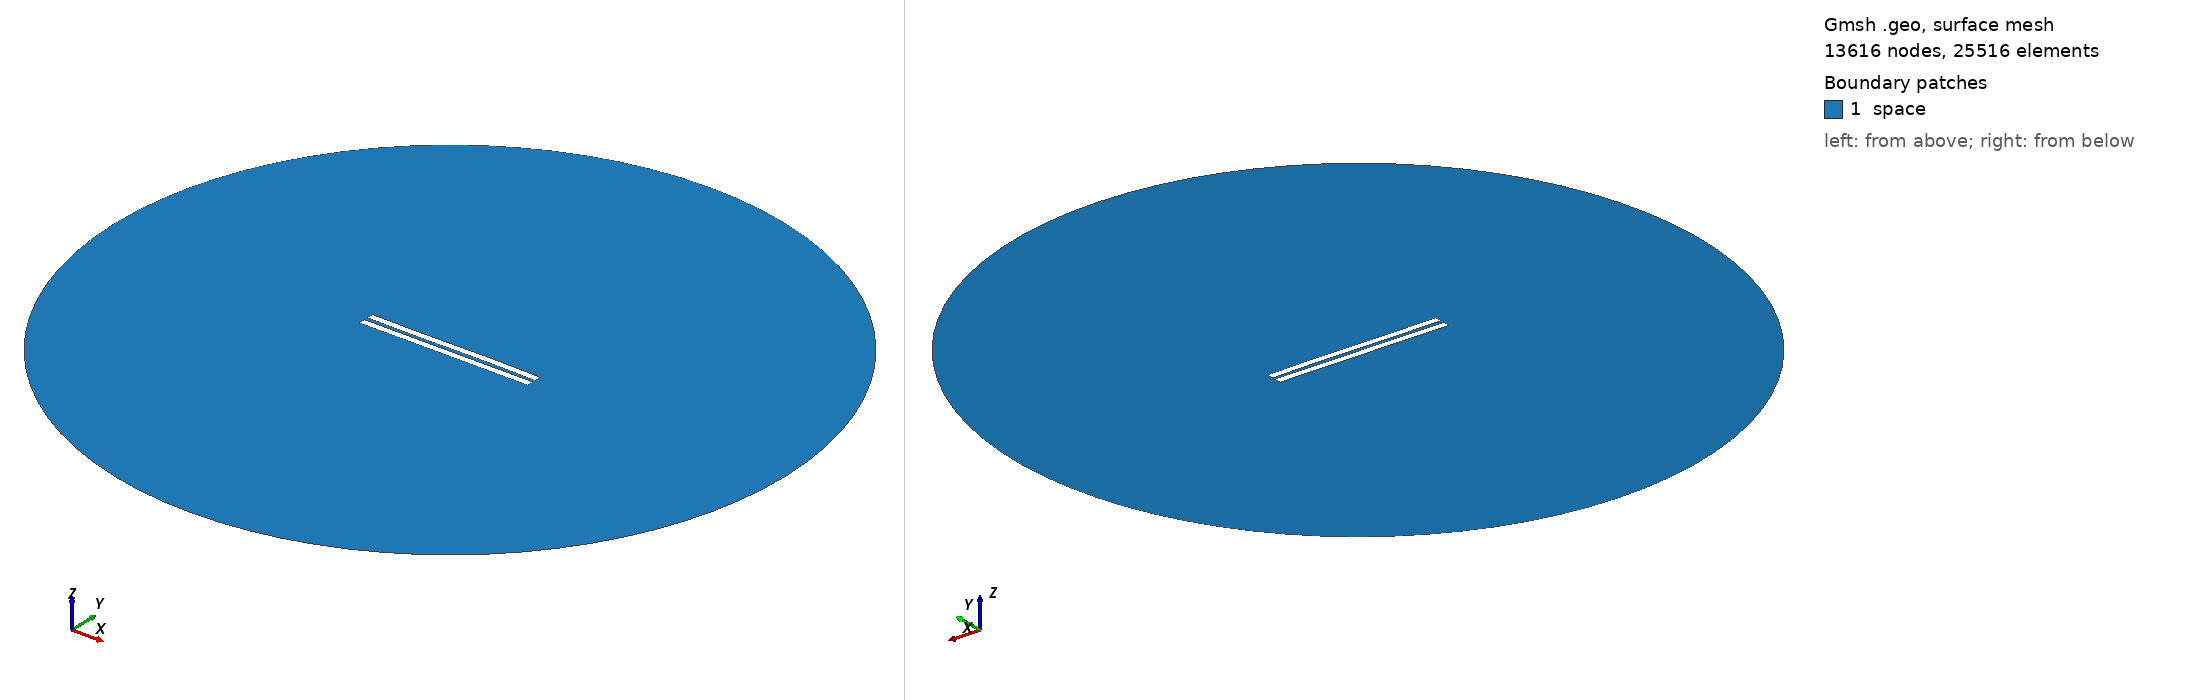

Gmsh geometry script, surface-meshed: 13616 nodes, 25516 surface elements. Boundary patches (legend numbers): 1 space. Left view from above one corner, right view from below the opposite corner. Legend entries are the model's physical surfaces. The drawing asked Gmsh for element sizes between 1% and 20% of the model's largest extent; the script's own settings can give other sizes.

=== 2553.geo (drawn) ===
//---------------------------------------
// Geometry kernel
//---------------------------------------

SetFactory("OpenCASCADE");



//---------------------------------------
// Parameters of the geometry
//---------------------------------------

// Overetch of the upper plate
overetch = 0.0;

// Distance between the plates
distance = 2.5;

// Discretization over the x axis (for the deformation)
nx = 50; 

// Length of the plate
L = 100 - overetch; 

// Number of modes
n = 4; 

// 1st mode coefficient
coeff(1) = -0.15;
beta(1) = 0.596864 * 3.1415926535 / L;

// 2nd mode coefficient
coeff(2) = 0.0;
beta(2) = 1.49418 * 3.1415926535 / L;

// 3rd mode coefficient
coeff(3) = -0.15;
beta(3) = 2.50025 * 3.1415926535 / L;

// 4th mode coefficient
coeff(4) = 0.0;
beta(4) = 3.49999 * 3.1415926535 / L;



//---------------------------------------
// Upper plate (deformed rectangle)
//---------------------------------------

// Coordiantes of the upper plate
xmin = -50;
xmax = 50 - overetch;

// Height of the upper plate
yheight = 4 - 2 * overetch;

// Indexes of the points
UpperID[] = {};
LowerID[] = {};
LeftID[] = {};
RightID[] = {};

// Point index
p = 1;

// Horizontal edges
For i In {1:nx}
    x = xmin + (i-1)*(xmax - xmin)/(nx-1);

    y_bottom = distance / 2 + overetch;
    For j In {1:n}
        C = (Cosh(beta(j)*L) + Cos(beta(j)*L)) / (Sinh(beta(j)*L) + Sin(beta(j)*L));
        y_bottom  = y_bottom + coeff(j) * (Cosh(beta(j)*(x+50)) - Cos(beta(j)*(x+50)) - C * (Sinh(beta(j)*(x+50)) - Sin(beta(j)*(x+50))));
    EndFor

    y_top = y_bottom + yheight;

    Point(p) = {x, y_top, 0, 1.0};
    UpperID[i] = p;
    p = p + 1;

    Point(p) = {x, y_bottom, 0, 1.0};
    LowerID[i] = p;
    p = p + 1;
EndFor

// Create point lists
UpperPts[] = {}; LowerPts[] = {};
For i In {1:nx}
  UpperPts[] += {UpperID[i]};
  LowerPts[] += {LowerID[i]};
EndFor

// Build splines
Spline(1) = {UpperPts[]};
Spline(2) = {LowerPts[]};
Line(3) = {LowerPts[nx-1], UpperPts[nx-1]};
Line(4) = {LowerPts[0], UpperPts[0]};

// Build the plane surface
Curve Loop(1) = {2, 3, -1, -4};
Plane Surface(1) = {1};



//---------------------------------------
// Lower plate (rectangle)
//---------------------------------------

// Vertices
Point(1001) = {-50, -1, 0, 1.0};
Point(1002) = { 50, -1, 0, 1.0};
Point(1003) = { 50,  -5, 0, 1.0};
Point(1004) = {-50,  -5, 0, 1.0};

// Edges
Line(5) = {1001, 1002};
Line(6) = {1002, 1003};
Line(7) = {1003, 1004};
Line(8) = {1004, 1001};

// Plane surface
Line Loop(2) = {5, 6, 7, 8};
Plane Surface(2) = {2}; 



//---------------------------------------
// Outer (fictious) boundary
//---------------------------------------

// Points
Point(1005) = {0, 0, 0};       // Center
Point(1006) = {200, 0, 0};     // Start point
Point(1007) = {0, 200, 0};     // 90 degrees
Point(1008) = {-200, 0, 0};    // 180 degrees
Point(1009) = {0, -200, 0};    // 270 degrees

// Circle arcs (each needs start, center, end)
Circle(9) = {1006, 1005, 1007};
Circle(10) = {1007, 1005, 1008};
Circle(11) = {1008, 1005, 1009};
Circle(12) = {1009, 1005, 1006};

// Plane surface for the entire domain
Curve Loop(3) = {9, 10, 11, 12};
Surface(3) = {3};

// Subtract the plates from the whole domain to obtain the actual domain where we want to solve the equations
BooleanDifference{ Surface{3}; Delete; }{ Surface{1}; Surface{2}; Delete; }




//---------------------------------------
// Transfinite Lines/Curves
//---------------------------------------

// Set the number of points on the boundaries
r = 7;

// Plates
Transfinite Curve {1, 2} = 50*r Using Progression 1;
Transfinite Curve {3, 4} = 2*r Using Progression 1;
Transfinite Line {5, 7} = 50*r Using Progression 1;
Transfinite Line {6, 8} = 2*r Using Progression 1;

// Outer boundary
Transfinite Line {9, 10, 11, 12} = 20 Using Progression 1;



//---------------------------------------
// Physical groups
//---------------------------------------                

// Physical curves (boundaries)
Physical Line("force_segment", 10) = {2};
Physical Line("upper_plate", 11) = {1, 3, 4};
Physical Line("lower_plate", 12) = {5, 6, 7, 8};
Physical Line("boundary", 20) = {9, 10, 11, 12};

// Physical Surfaces
Physical Surface("space", 30) = {3};



//---------------------------------------
// 6. Generate the Mesh
//---------------------------------------

// 2D mesh generation
Mesh 2;
